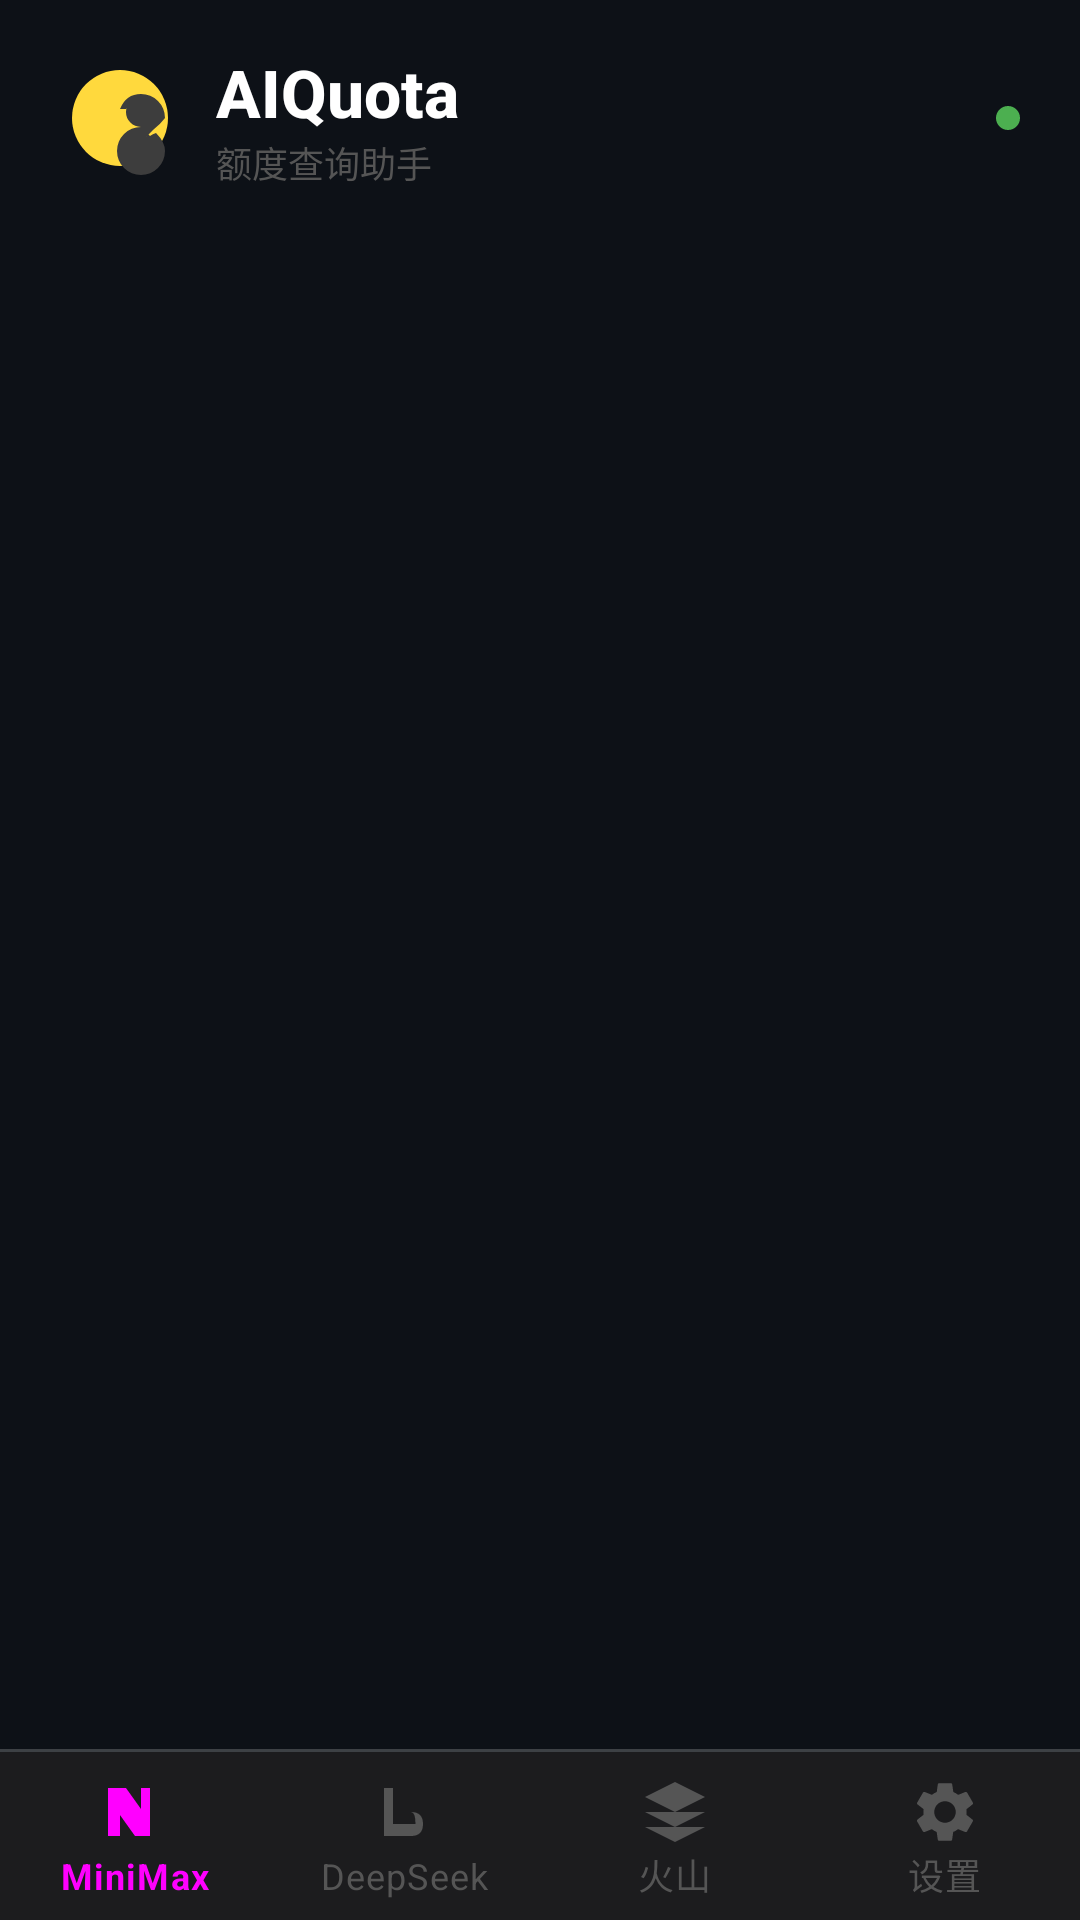

Write the Android layout XML for this screen, with the resource values it uses.
<!-- AndroidManifest.xml: application theme Theme.AIQuota -->
<!-- res/layout/activity_main.xml -->
<?xml version="1.0" encoding="utf-8"?>
<androidx.constraintlayout.widget.ConstraintLayout xmlns:android="http://schemas.android.com/apk/res/android"
    xmlns:app="http://schemas.android.com/apk/res-auto"
    android:layout_width="match_parent"
    android:layout_height="match_parent"
    android:background="@color/background"
    android:fitsSystemWindows="true">

    
    <LinearLayout
        android:id="@+id/headerBar"
        android:layout_width="match_parent"
        android:layout_height="wrap_content"
        android:orientation="horizontal"
        android:gravity="center_vertical"
        android:paddingHorizontal="20dp"
        android:paddingTop="16dp"
        android:paddingBottom="12dp"
        app:layout_constraintTop_toTopOf="parent">

        
        <ImageView
            android:layout_width="40dp"
            android:layout_height="40dp"
            android:src="@drawable/ic_app_logo"
            android:contentDescription="App Logo" />

        
        <LinearLayout
            android:layout_width="0dp"
            android:layout_height="wrap_content"
            android:layout_weight="1"
            android:orientation="vertical"
            android:layout_marginStart="12dp">

            <TextView
                android:layout_width="wrap_content"
                android:layout_height="wrap_content"
                android:text="AIQuota"
                android:textSize="22sp"
                android:textStyle="bold"
                android:textColor="@color/text_primary"
                android:fontFamily="sans-serif-medium" />

            <TextView
                android:layout_width="wrap_content"
                android:layout_height="wrap_content"
                android:text="额度查询助手"
                android:textSize="12sp"
                android:textColor="@color/text_hint"
                android:fontFamily="sans-serif" />
        </LinearLayout>

        
        <View
            android:layout_width="8dp"
            android:layout_height="8dp"
            android:background="@drawable/circle_success" />
    </LinearLayout>

    
    <androidx.viewpager2.widget.ViewPager2
        android:id="@+id/viewPager"
        android:layout_width="0dp"
        android:layout_height="0dp"
        app:layout_constraintTop_toBottomOf="@id/headerBar"
        app:layout_constraintBottom_toTopOf="@id/bottomNavigation"
        app:layout_constraintStart_toStartOf="parent"
        app:layout_constraintEnd_toEndOf="parent" />

    
    <View
        android:layout_width="match_parent"
        android:layout_height="1dp"
        android:background="@color/glass_border"
        app:layout_constraintBottom_toTopOf="@id/bottomNavigation" />

    
    <com.google.android.material.bottomnavigation.BottomNavigationView
        android:id="@+id/bottomNavigation"
        android:layout_width="0dp"
        android:layout_height="wrap_content"
        android:background="@color/card_background"
        app:itemIconTint="@color/bottom_nav_color_new"
        app:itemTextColor="@color/bottom_nav_color_new"
        app:menu="@menu/menu_bottom"
        app:layout_constraintBottom_toBottomOf="parent"
        app:layout_constraintStart_toStartOf="parent"
        app:layout_constraintEnd_toEndOf="parent" />

</androidx.constraintlayout.widget.ConstraintLayout>
<!-- resources referenced by this layout -->
<resources>
  <color name="background">#0D1117</color>
  <color name="card_background">#1C1C1E</color>
  <color name="glass_border">#33FFFFFF</color>
  <color name="text_hint">#555555</color>
  <color name="text_primary">#FFFFFF</color>
  <!-- drawable circle_success (drawable) -->
  <?xml version="1.0" encoding="utf-8"?>
  <shape xmlns:android="http://schemas.android.com/apk/res/android"
      android:shape="oval">
      <solid android:color="@color/success" />
      <size android:width="8dp" android:height="8dp" />
  </shape>
  <!-- drawable ic_app_logo (drawable) -->
  <vector xmlns:android="http://schemas.android.com/apk/res/android"
      android:width="40dp"
      android:height="40dp"
      android:viewportWidth="40"
      android:viewportHeight="40">
      
      <path
          android:pathData="M20,4 A16,16 0 1,1 20,36 A16,16 0 1,1 20,4"
          android:fillColor="#FFD93D"/>
      
      <path
          android:fillColor="#3D3D3D"
          android:pathData="M32,25 Q35,28 35,31 A8,8 0 1,1 27,23 L29.5,25.5 L28,27 L31,24 Q33.5,22 35,20 A8,8 0 0,0 27,12 Q22,12 20,17 L22,17 Q24,13 27,13 A5,5 0 1,0 27,23 L30,26 A8,8 0 0,1 32,25 Z"/>
  </vector>
  <style name="Theme.AIQuota" parent="Theme.MaterialComponents.DayNight.NoActionBar">
          
          <item name="colorPrimary">@color/minimax_color</item>
          <item name="colorPrimaryVariant">@color/minimax_dark</item>
          <item name="colorOnPrimary">#000000</item>
  
          
          <item name="colorSecondary">@color/deepseek_color</item>
          <item name="colorSecondaryVariant">@color/deepseek_dark</item>
          <item name="colorOnSecondary">#FFFFFF</item>
  
          
          <item name="android:windowBackground">@color/background</item>
          <item name="android:statusBarColor">@color/background</item>
          <item name="android:navigationBarColor">@color/card_background</item>
          <item name="android:windowLightStatusBar">false</item>
  
          
          <item name="android:textColorPrimary">@color/text_primary</item>
          <item name="android:textColorSecondary">@color/text_secondary</item>
          <item name="android:textColorHint">@color/text_hint</item>
  
          
          <item name="bottomNavigationStyle">@style/Widget.AIQuota.BottomNavigation</item>
      </style>
  <color name="success">#4CAF50</color>
  <color name="minimax_color">#00D1FF</color>
  <color name="minimax_dark">#00A8CC</color>
  <color name="deepseek_color">#1E88E5</color>
  <color name="deepseek_dark">#1565C0</color>
  <color name="text_secondary">#B0B0B0</color>
  <style name="Widget.AIQuota.BottomNavigation" parent="Widget.MaterialComponents.BottomNavigationView.Colored">
          <item name="backgroundTint">@color/card_background</item>
          <item name="itemIconTint">@color/bottom_nav_color_new</item>
          <item name="itemTextColor">@color/bottom_nav_color_new</item>
          <item name="labelVisibilityMode">labeled</item>
          <item name="elevation">0dp</item>
      </style>
</resources>
